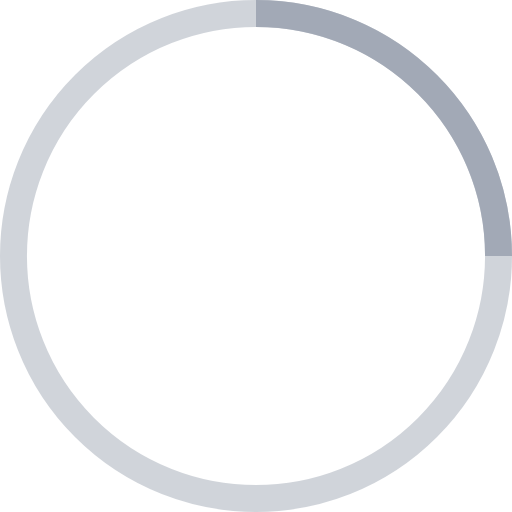
t = 0.00 s
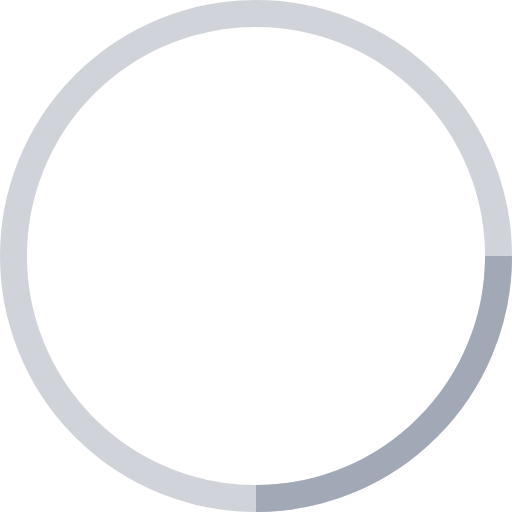
t = 0.25 s
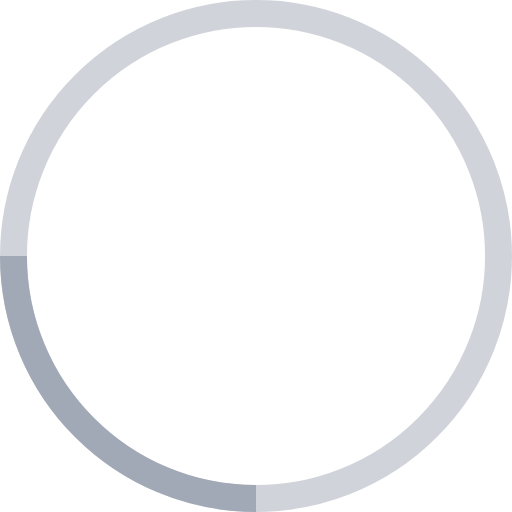
t = 0.50 s
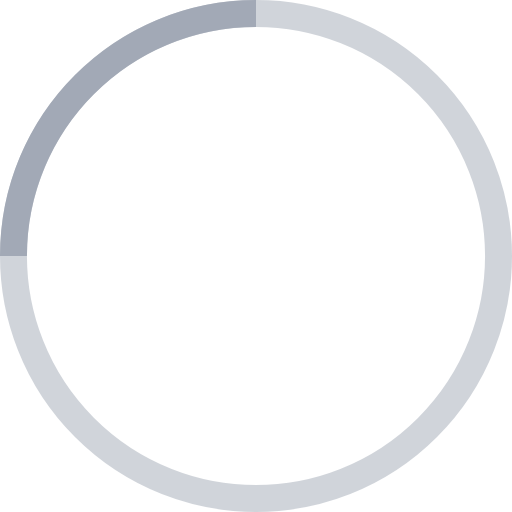
t = 0.75 s

The animated SVG that drew these frames (rendered in a browser with its animation timeline set to each time). Animation: 1 SMIL element (animateTransform=1); one cycle of 1.00 s, repeats indefinitely.

<?xml version='1.0' encoding='UTF-8'?>
<svg xmlns='http://www.w3.org/2000/svg' width="24" height="24" viewBox='0 0 38 38' stroke='#a2a9b6'><g fill='none' fill-rule='evenodd'><g transform='translate(1 1)' stroke-width='2'><circle stroke-opacity='.5' cx='18' cy='18' r='18'/><path d='M36 18c0-9.94-8.06-18-18-18'><animateTransform attributeName='transform' type='rotate' from='0 18 18' to='360 18 18' dur='1s' repeatCount='indefinite'/></path></g></g></svg>